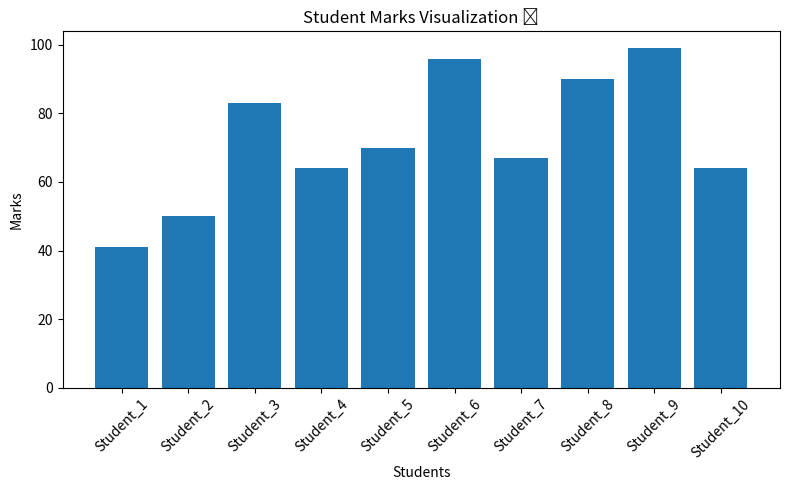

This chart was generated by the following Python code:
import pandas as pd
import matplotlib.pyplot as plt
import random

names = [f"Student_{i}" for i in range(1, 11)]
marks = [random.randint(40, 100) for _ in names]

df = pd.DataFrame({"Name": names, "Marks": marks})
print(df)

plt.figure(figsize=(8,5))
plt.bar(df["Name"], df["Marks"])
plt.xlabel("Students")
plt.ylabel("Marks")
plt.title("Student Marks Visualization 📊")
plt.xticks(rotation=45)
plt.tight_layout()
plt.show()
